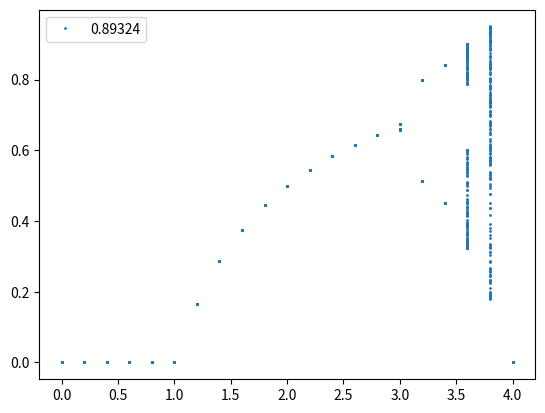

Source code (Python):
import numpy
from matplotlib import pyplot


def zad4():
  def logic():
    return numpy.single(r * numpy.single(x) * numpy.single(1 - x))

  x0s = [numpy.single(0.2), numpy.single(0.345), numpy.single(0.52), numpy.single(0.89324)]
  for x0 in x0s:
    r = 0
    X = []
    Y = []
    for i in range(21):
      x = x0
      for j in range(1000):
        x = logic()
        if (j >= 800):
          X.append(r)
          Y.append(x)
      r += 0.2
    pyplot.clf()
    pyplot.plot(X, Y, marker=".", markersize=2, linestyle='None', label=str(x0))
    pyplot.legend()
    pyplot.show()

zad4()